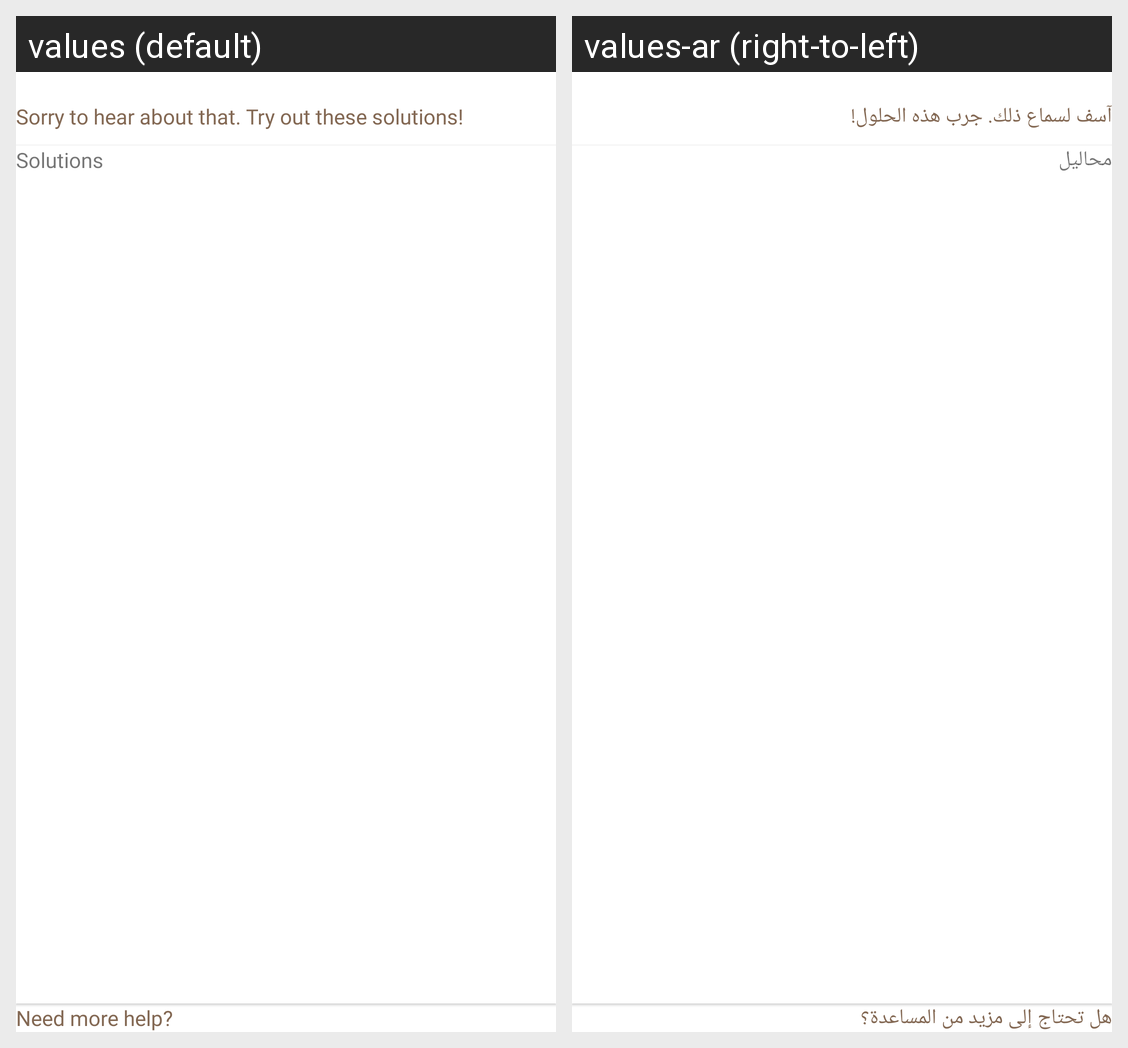

Here is an Android app screen in its default locale and in the app's own translations. Write out the translated-string differences for the strings that appear on this screen.
Android screen res/layout/fragment_help_page2.xml rendered under 2 locales, left to right: values (default), values-ar (right-to-left). Device: Nexus 5 (rendered at 1080×1920; each locale shown at half size, 540×960, under a caption strip naming it); theme Theme.Hena_User.
Strings drawn on this screen, with the default value and each locale's value (text and hints the layout hard-codes, and strings that could not be matched under every locale, appear in the picture but are not listed):

sorry_to_hear_about_that
  values: Sorry to hear about that. Try out these solutions!
  values-ar: آسف لسماع ذلك. جرب هذه الحلول!

solutions
  values: Solutions
  values-ar: محاليل

need_more_help
  values: Need more help?
  values-ar: هل تحتاج إلى مزيد من المساعدة؟
